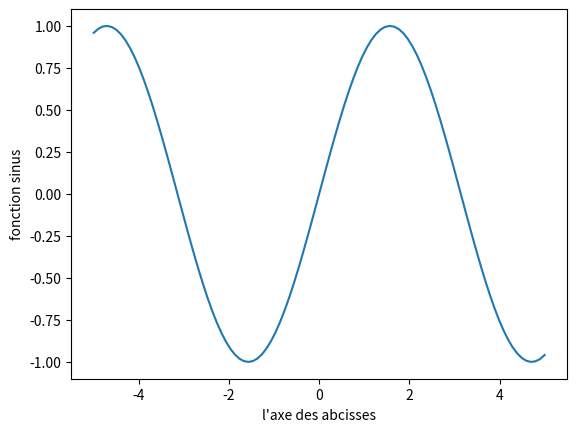

Recreate this plot in Python.
import matplotlib.pyplot as plt
import numpy as np
x=np.linspace(-5,5,100)
plt.plot(x,np.sin(x))  # on utilise la fonction sinus de Numpy
plt.ylabel('fonction sinus')
plt.xlabel("l'axe des abcisses")
plt.show()
